Run: headless pygame with SDL's dummy video driver; simulated clock (each Clock.tick advances the game by its frame time, no real sleeping); random seed 0; keys injected as events and as key.get_pressed() state; no mouse input.
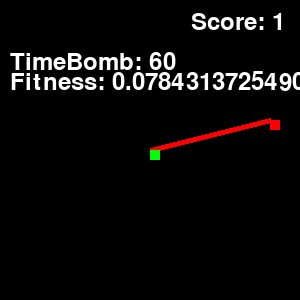
Frame 1 of 4 · flips 1–60 · no input
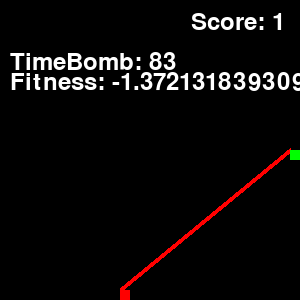
Frame 2 of 4 · flips 61–180 · tapped SPACE, RETURN · held RIGHT (→), D
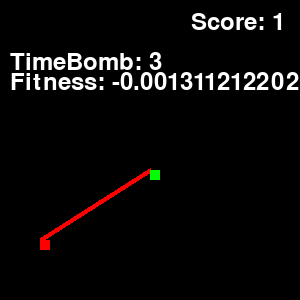
Frame 3 of 4 · flips 181–300 · held DOWN (↓), S
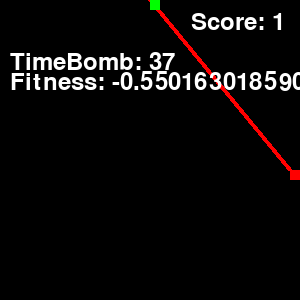
Frame 4 of 4 · flips 301–420 · held LEFT (←), A, UP (↑), W

The pygame program that drew these frames:

import pygame
import random

pygame.font.init()
pygame.init()

DRAW_LINES = True
STAT_FONT = pygame.font.SysFont(None, 36)
gen = 0

# Set up the game window
width, height = 300,300
window = pygame.display.set_mode((width, height))
pygame.display.set_caption("snek gaym")

# Define colors
BLACK = (0, 0, 0)
GREEN = (0, 255, 0)
RED = (255, 0, 0)

# Define the snake class
class Snake:
    def __init__(self):
        self.size = 1
        self.positions = [(width // 2, height // 2)]
        self.direction = random.choice(["UP", "DOWN", "LEFT", "RIGHT"])
        self.vx = 1 if self.direction == "RIGHT" else -1 if self.direction == "LEFT" else 0
        self.vy = 1 if self.direction == "DOWN" else -1 if self.direction == "UP" else 0

    def move(self):
        x, y = self.positions[0]

        match self.direction:
            case "UP":
                y = max(0, y - 10)
            case "DOWN":
                y = min(height-10, y + 10)
            case "LEFT":
                x = max(0, x - 10)
            case "RIGHT":
                x = min(width-10, x + 10)

        self.positions.insert(0, (x, y))

        if len(self.positions) > self.size:
            self.positions.pop()

    def change_direction(self, direction):
        self.direction = direction
        if direction == "UP":
            self.vy = -1
            self.vx = 0
        elif direction == "DOWN" and self.direction != "UP":
            self.vy = 1
            self.vx = 0
        elif direction == "LEFT" and self.direction != "RIGHT":
            self.vx = -1
            self.vy = 0
        elif direction == "RIGHT" and self.direction != "LEFT":
            self.vx = 1
            self.vy = 0
        self.move()

    def draw(self, window):
        for position in self.positions:
            pygame.draw.rect(window, GREEN, (position[0], position[1], 10, 10))
    
    def x(self):
        return self.positions[0][0]
    
    def y(self):
        return self.positions[0][1]
    
# Define the food class
class Food:
    def __init__(self):
        self.position = (0, 0)
        self.color = RED
        self.spawn()

    def spawn(self):
        self.position = (random.randrange(0, width, 10), random.randrange(0, height, 10))

    def draw(self, window):
        pygame.draw.rect(window, self.color, (self.position[0], self.position[1], 10, 10))

    def x(self):
        return self.position[0]
    
    def y(self):
        return self.position[1]


def draw_window(window, snakes, foods):
    window.fill(BLACK)


    for snake in snakes:
        sfood = foods[snakes.index(snake)]
        if DRAW_LINES:
            try: pygame.draw.line(window, (255,0,0), (snake.x(), snake.y()), (sfood.x(), sfood.y()), 5)
            except: pass
        # draw snake
        snake.draw(window)

    for food in foods:
        food.draw(window)

    # score
    score = max(snake.size for snake in snakes) if snakes else 0
    score_label = STAT_FONT.render("Score: " + str(score),1,(255,255,255))
    window.blit(score_label, (height - score_label.get_width() - 15, 10))

    # tb
    try:
        score_label = STAT_FONT.render("TimeBomb: " + str(timebomb[0]),1,(255,255,255))
        window.blit(score_label, (10, 50))
    except: pass

    # fitn
    score_label = STAT_FONT.render("Fitness: " + str(fitness),1,(255,255,255))
    window.blit(score_label, (10, 70))

    pygame.display.update()



run = True
while run:

    foods = [Food()]
    snakes = [Snake()]
    moved = [1]*len(snakes)

    clock = pygame.time.Clock()

    run = True
    timebomb = [0]*len(snakes)
    max_time = 100
    fitness = 0

    while run and snakes:
        clock.tick(20)
        
        for event in pygame.event.get():
            if event.type == pygame.QUIT:
                run = False
                pygame.quit()
                quit()

        rem = []

        for snek_ind, snake in enumerate(snakes):
            sfood = foods[snek_ind]
            df = (snake.vx * (sfood.x()-snake.x()) + snake.vy * (sfood.y()-snake.y())) / ((sfood.x()-snake.x())**2 + (sfood.y()-snake.y())**2)
            fitness += 10 * df * moved[snek_ind]
            timebomb[snek_ind] += 1+(df<=0)

            keys = pygame.key.get_pressed()
            moved[snek_ind] = 0
            if keys[pygame.K_UP]:
                snake.change_direction("UP")
                moved[snek_ind] = 1

            elif keys[pygame.K_DOWN]:
                snake.change_direction("DOWN")
                moved[snek_ind] = 1
                # if snake.y() == height - 10: timebomb[snek_ind] += 50
            
            elif keys[pygame.K_LEFT]:
                snake.change_direction("LEFT")
                moved[snek_ind] = 1
                # if snake.x() == 0: timebomb[snek_ind] += 50

            elif keys[pygame.K_RIGHT]:
                snake.change_direction("RIGHT")
                moved[snek_ind] = 1
                # if snake.x() == width - 10: timebomb[snek_ind] += 50

            for snek_ind, sfood in enumerate(foods):
                if sfood.position in snakes[snek_ind].positions:
                    fitness += 2
                    snakes[snek_ind].size += 1
                    timebomb[snek_ind] = 0
                    sfood.spawn()

            if timebomb[snek_ind] > max_time:# or snake.positions[0] in snake.positions[1:]:
                rem.append(snek_ind)

        snakes = [snake for i, snake in enumerate(snakes) if i not in rem]
        foods = [food for i, food in enumerate(foods) if i not in rem]
        timebomb = [time for i, time in enumerate(timebomb) if i not in rem]
        moved = [move for i, move in enumerate(moved) if i not in rem]

        draw_window(window, snakes, foods)
